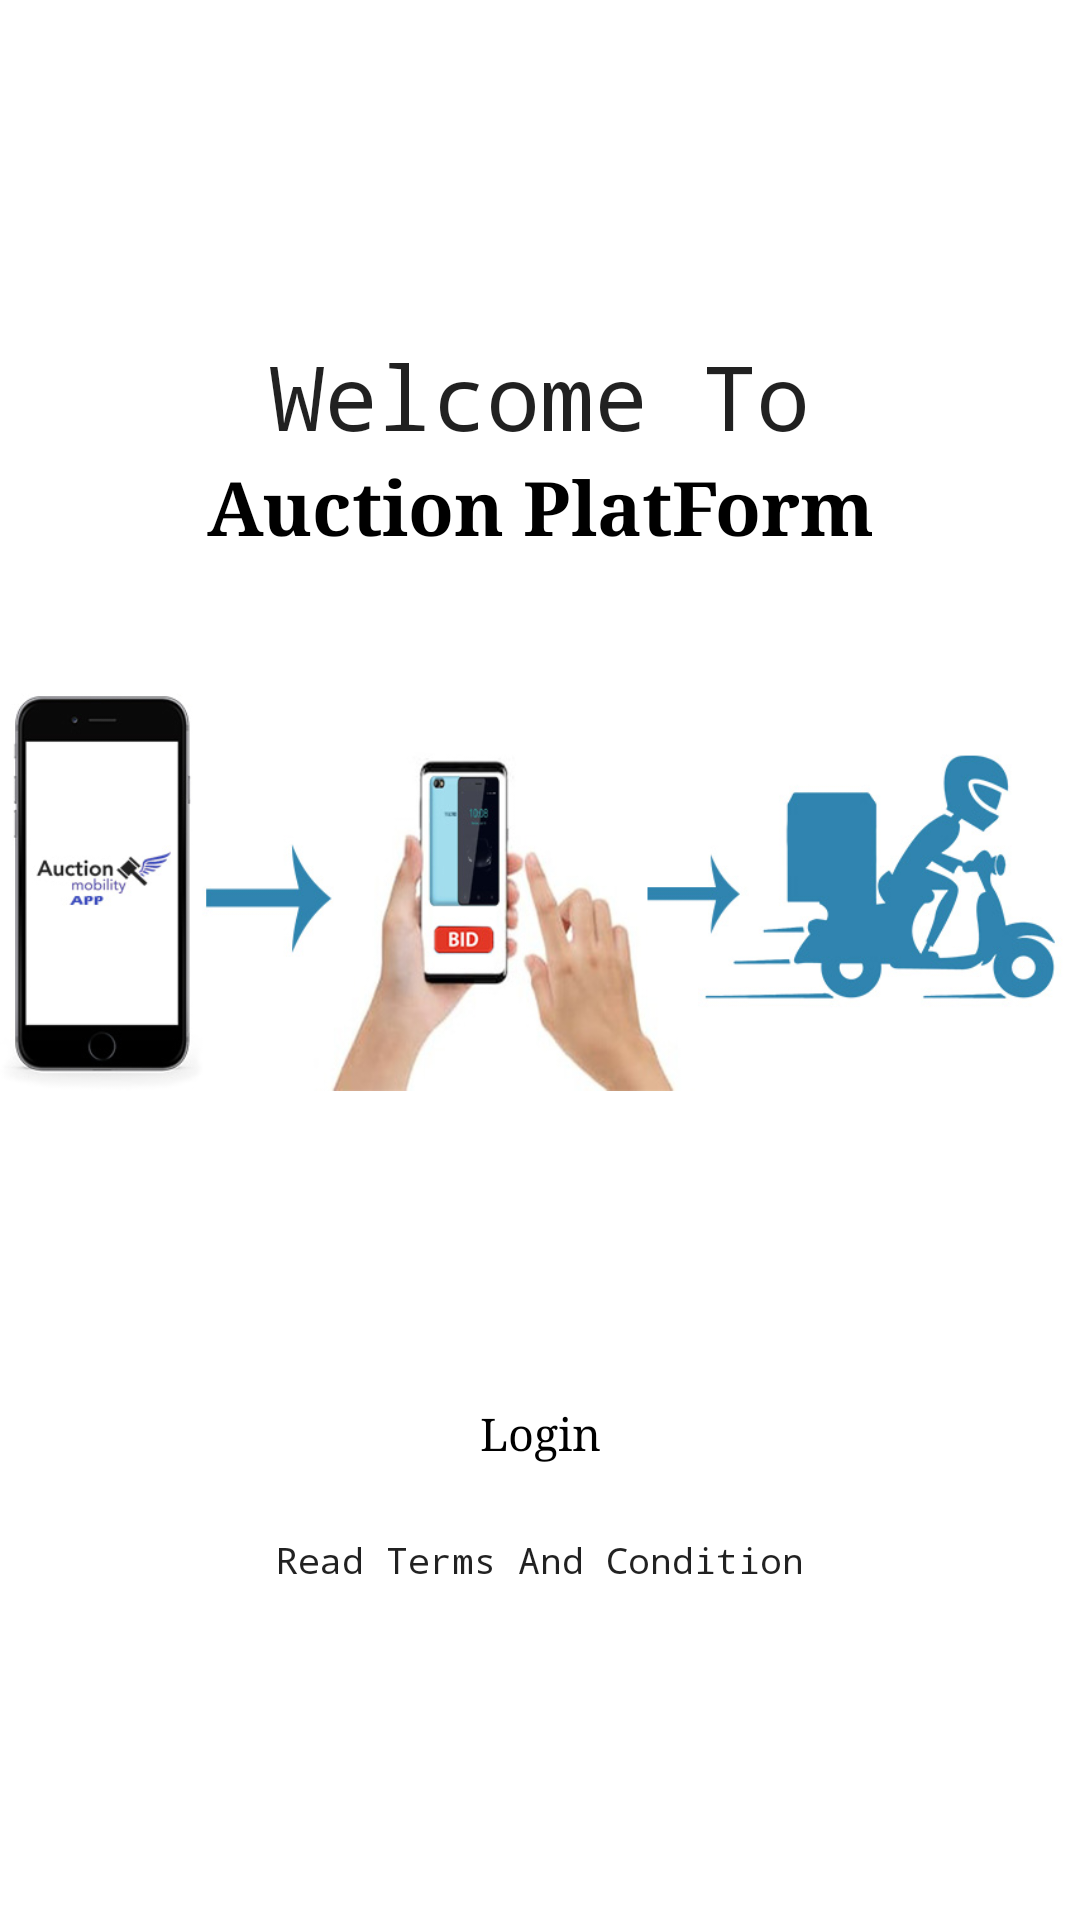

Here is an Android app screen rendered from its layout file. Give the layout XML and the strings, colors and styles it references.
<!-- AndroidManifest.xml: application theme AppTheme -->
<!-- res/layout/activity_main.xml -->
<?xml version="1.0" encoding="utf-8"?>

<ScrollView xmlns:android="http://schemas.android.com/apk/res/android"
    xmlns:tools="http://schemas.android.com/tools"
    android:layout_width="match_parent"
    android:layout_height="match_parent"
    android:fillViewport="true"
    android:background="#fff"
    android:fitsSystemWindows="true"
    tools:context="com.stanleyj.android.myauction.MainActivity">

    <LinearLayout
        android:layout_width="match_parent"
        android:layout_height="match_parent"
        android:gravity="center"
        android:orientation="vertical">


        <TextView
            android:id="@+id/wel"
            android:layout_width="match_parent"
            android:layout_height="wrap_content"
            android:fontFamily="monospace"
            android:textAppearance="@android:style/TextAppearance.DeviceDefault"
            android:text="@string/welcome_to"
            android:textAlignment="center"
            android:textSize="30sp" />

        <TextView
            android:layout_width="match_parent"
            android:layout_height="wrap_content"
            android:fontFamily="serif"
            android:text="@string/auction_platform"
            android:textAppearance="@android:style/TextAppearance.DeviceDefault"
            android:textAlignment="center"
            android:textColor="#000"
            android:textSize="25sp"
            android:textStyle="bold" />

        <ImageView
            android:id="@+id/img"
            android:layout_width="match_parent"
            android:layout_height="190dp"
            android:layout_marginBottom="10dp"
            android:layout_marginTop="10dp"
            android:src="@drawable/welcome_image" />

        <Button
            android:id="@+id/reg"
            android:layout_width="300dp"
            android:layout_height="wrap_content"
            android:textAppearance="@android:style/TextAppearance.DeviceDefault"
            android:background="@drawable/editsat"
            android:fontFamily="serif"
            android:padding="10dp"
            android:text="@string/register"
            android:textColor="#fff"
            android:textSize="20sp" />

        <Button
            android:id="@+id/log"
            android:layout_width="300dp"
            android:textAppearance="@android:style/TextAppearance.DeviceDefault"

            android:layout_height="wrap_content"
            android:layout_marginTop="10dp"
            android:background="@drawable/editsat2"
            android:fontFamily="serif"
            android:padding="10dp"
            android:text="@string/login"
            android:textColor="#000"
            android:textSize="15sp" />

        <TextView
            android:layout_width="match_parent"
            android:layout_height="wrap_content"
            android:layout_marginTop="10dp"
            android:fontFamily="monospace"
            android:text="@string/read_terms_and_condition"
            android:textAlignment="center"
            android:textAppearance="@android:style/TextAppearance.DeviceDefault"
            android:textSize="12sp" />


    </LinearLayout>
</ScrollView>
<!-- resources referenced by this layout -->
<resources>
  <!-- drawable welcome_image: jpg bitmap (drawable, 68774 bytes) -->
  <string name="auction_platform">Auction PlatForm</string>
  <string name="login">Login</string>
  <string name="read_terms_and_condition">Read Terms And Condition</string>
  <string name="register">Register</string>
  <string name="welcome_to">Welcome To</string>
  <style name="AppTheme" parent="Theme.AppCompat.Light.NoActionBar">
          
          <item name="colorPrimary">@color/colorPrimary</item>
          <item name="colorPrimaryDark">@color/colorPrimaryDark</item>
          <item name="colorAccent">@color/colorAccent</item>
          <item name="android:navigationBarColor">@color/colorPrimary</item>
      </style>
  <color name="colorPrimary">#3F51B5</color>
  <color name="colorPrimaryDark">#303f9f</color>
  <color name="colorAccent">#838df5</color>
</resources>
